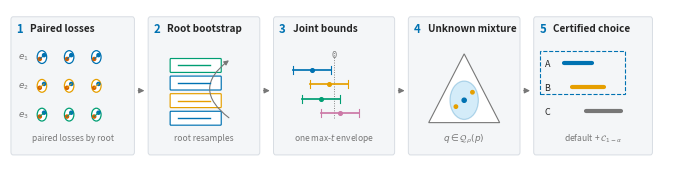

Python code for this plot:
#!/usr/bin/env python3
"""Render the HRMS method schematic as deterministic vector artwork."""

from __future__ import annotations

import argparse
from pathlib import Path

import matplotlib

matplotlib.use("Agg")
import matplotlib.pyplot as plt
from matplotlib.patches import Circle, FancyArrowPatch, FancyBboxPatch, Polygon, Rectangle

BLUE, SKY, ORANGE = "#0072B2", "#56B4E9", "#E69F00"
GREEN, RED, PURPLE = "#009E73", "#D55E00", "#CC79A7"
INK, MID, PALE, GRID = "#252525", "#777777", "#F4F6F8", "#D8DDE3"


def _frame(ax, x: float, width: float, number: int, title: str) -> None:
    ax.add_patch(
        FancyBboxPatch(
            (x, 0.10),
            width,
            0.84,
            boxstyle="round,pad=.012,rounding_size=.018",
            facecolor=PALE,
            edgecolor=GRID,
            linewidth=0.7,
        )
    )
    ax.text(x + 0.035, 0.88, str(number), color=BLUE, fontsize=8.2, weight="bold", va="center")
    ax.text(x + 0.15, 0.88, title, color=INK, fontsize=7.2, weight="bold", va="center")


def _arrow(ax, left: float, right: float) -> None:
    ax.add_patch(
        FancyArrowPatch(
            (left, 0.49),
            (right, 0.49),
            arrowstyle="-|>",
            mutation_scale=8,
            linewidth=0.8,
            color=MID,
        )
    )


def _paired(ax, x: float, width: float) -> None:
    for row, color in enumerate((BLUE, ORANGE, GREEN)):
        y = 0.70 - 0.18 * row
        ax.text(x + 0.045, y, rf"$e_{row + 1}$", fontsize=6.3, color=MID, va="center")
        for cluster in range(3):
            cx = x + 0.25 + 0.23 * cluster
            ax.add_patch(Circle((cx, y), 0.04, facecolor="white", edgecolor=color, lw=0.9))
            ax.plot([cx - 0.018, cx + 0.018], [y - 0.012, y + 0.012], color=color, lw=0.7)
            ax.scatter([cx - 0.018, cx + 0.018], [y - 0.012, y + 0.012], s=5, color=[RED, BLUE])
    ax.text(x + width / 2, 0.18, "paired losses by root", ha="center", fontsize=6.1, color=MID)


def _bootstrap(ax, x: float, width: float) -> None:
    for y, color in ((0.28, BLUE), (0.39, ORANGE), (0.50, BLUE), (0.61, GREEN)):
        ax.add_patch(
            FancyBboxPatch(
                (x + 0.18, y),
                0.42,
                0.075,
                boxstyle="round,pad=.006",
                facecolor="white",
                edgecolor=color,
                lw=0.85,
            )
        )
        ax.plot([x + 0.24, x + 0.51], [y + 0.038] * 2, color=color, lw=1)
    ax.add_patch(
        FancyArrowPatch(
            (x + 0.69, 0.31),
            (x + 0.69, 0.69),
            connectionstyle="arc3,rad=-.7",
            arrowstyle="-|>",
            mutation_scale=7,
            color=MID,
            lw=0.8,
        )
    )
    ax.text(x + width / 2, 0.18, "root resamples", ha="center", fontsize=6.1, color=MID)


def _bounds(ax, x: float, width: float) -> None:
    ax.axvline(x + 0.50, ymin=0.28, ymax=0.72, color=MID, lw=0.65, ls=":")
    for left, y, color in (
        (0.15, 0.62, BLUE),
        (0.30, 0.53, ORANGE),
        (0.23, 0.44, GREEN),
        (0.39, 0.35, PURPLE),
    ):
        lo, hi = x + left, x + left + 0.32
        ax.plot([lo, hi], [y, y], color=color, lw=1.25)
        ax.plot([lo, lo], [y - 0.025, y + 0.025], color=color, lw=0.8)
        ax.plot([hi, hi], [y - 0.025, y + 0.025], color=color, lw=0.8)
        ax.scatter([(lo + hi) / 2], [y], s=7, color=color)
    ax.text(x + 0.50, 0.70, r"$0$", ha="center", fontsize=6.0, color=MID)
    ax.text(x + width / 2, 0.18, r"one max-$t$ envelope", ha="center", fontsize=6.1, color=MID)


def _mixture(ax, x: float, width: float) -> None:
    vertices = ((x + 0.16, 0.29), (x + 0.76, 0.29), (x + 0.46, 0.72))
    ax.add_patch(Polygon(vertices, closed=True, facecolor="white", edgecolor=MID, lw=0.8))
    center = (x + 0.46, 0.43)
    ax.add_patch(Circle(center, 0.12, facecolor=SKY, edgecolor=BLUE, alpha=0.25, lw=0.9))
    ax.scatter(
        [center[0], x + 0.53, x + 0.39],
        [center[1], 0.48, 0.39],
        s=[9, 6, 6],
        color=[BLUE, ORANGE, ORANGE],
    )
    ax.text(
        x + width / 2, 0.18, r"$q\in\mathcal{Q}_{\rho}(p)$", ha="center", fontsize=6.4, color=MID
    )


def _decision(ax, x: float, width: float) -> None:
    for index, (name, low, high, color) in enumerate(
        (("A", 0.24, 0.48, BLUE), ("B", 0.31, 0.58, ORANGE), ("C", 0.43, 0.73, MID))
    ):
        y = 0.66 - 0.15 * index
        ax.text(x + 0.08, y, name, fontsize=6.5, color=INK, va="center")
        ax.plot([x + low, x + high], [y, y], color=color, lw=3, solid_capstyle="round")
    ax.add_patch(
        Rectangle((x + 0.04, 0.47), 0.72, 0.27, fill=False, edgecolor=BLUE, lw=0.8, ls="--")
    )
    ax.text(
        x + width / 2,
        0.18,
        r"default + $\mathcal{C}_{1-\alpha}$",
        ha="center",
        fontsize=6.1,
        color=MID,
    )


def build_method_figure():
    figure, ax = plt.subplots(figsize=(6.75, 1.55))
    ax.set(xlim=(0, 5.65), ylim=(0.05, 1.0))
    ax.axis("off")
    starts, widths = (0.02, 1.18, 2.24, 3.38, 4.44), (1.02, 0.92, 1.00, 0.92, 0.98)
    titles = (
        "Paired losses",
        "Root bootstrap",
        "Joint bounds",
        "Unknown mixture",
        "Certified choice",
    )
    for i, (x, width, title, draw) in enumerate(
        zip(
            starts, widths, titles, (_paired, _bootstrap, _bounds, _mixture, _decision), strict=True
        ),
        1,
    ):
        _frame(ax, x, width, i, title)
        draw(ax, x, width)
    for i in range(4):
        _arrow(ax, starts[i] + widths[i] + 0.02, starts[i + 1] - 0.02)
    figure.subplots_adjust(left=0.005, right=0.995, bottom=0.01, top=0.99)
    return figure


def save_method_figure(output_stem: str | Path, *, png_dpi: int = 220) -> tuple[Path, Path]:
    """Write anonymous vector and preview assets and return their paths."""

    stem = Path(output_stem)
    stem.parent.mkdir(parents=True, exist_ok=True)
    pdf, png = stem.with_suffix(".pdf"), stem.with_suffix(".png")
    # Force embedded TrueType outlines. Matplotlib otherwise defaults to
    # Type 3 glyphs, which violate the NeurIPS font requirement once this PDF
    # is included in the manuscript.
    with plt.rc_context({"pdf.fonttype": 42, "ps.fonttype": 42}):
        figure = build_method_figure()
        figure.savefig(
            pdf,
            bbox_inches="tight",
            pad_inches=0.01,
            metadata={"Creator": "HRMS", "CreationDate": None},
        )
    figure.savefig(
        png,
        dpi=png_dpi,
        bbox_inches="tight",
        pad_inches=0.01,
        metadata={"Software": "HRMS"},
    )
    plt.close(figure)
    return pdf, png


def main() -> int:
    parser = argparse.ArgumentParser(description=__doc__)
    parser.add_argument("--output-stem", type=Path, default=Path("paper/figures/method"))
    args = parser.parse_args()
    save_method_figure(args.output_stem)
    return 0


if __name__ == "__main__":
    raise SystemExit(main())
